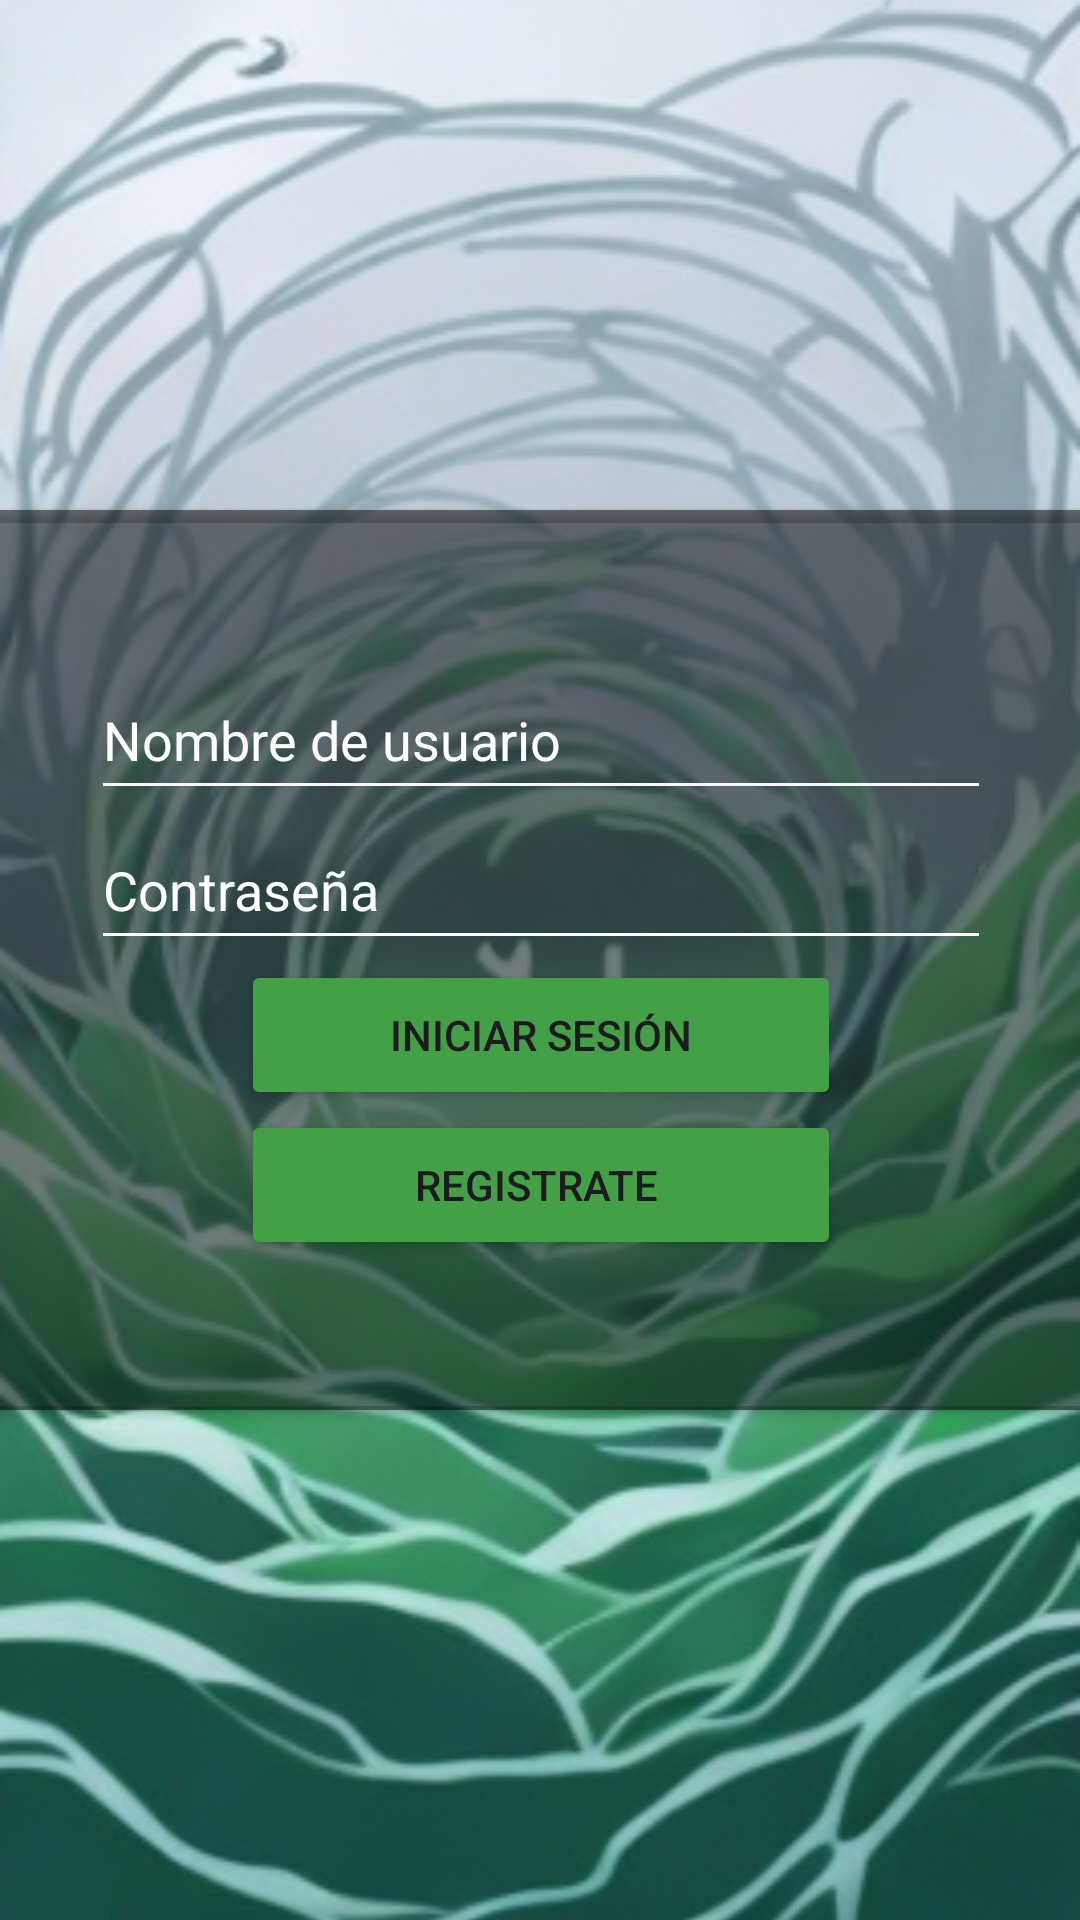

Write the Android layout XML for this screen, with the resource values it uses.
<!-- AndroidManifest.xml: application theme Theme.WizardofTech -->
<!-- res/layout/activity_login.xml -->
<?xml version="1.0" encoding="utf-8"?>
<androidx.constraintlayout.widget.ConstraintLayout xmlns:android="http://schemas.android.com/apk/res/android"
    xmlns:app="http://schemas.android.com/apk/res-auto"
    xmlns:tools="http://schemas.android.com/tools"
    android:layout_width="match_parent"
    android:layout_height="match_parent"
    tools:context=".loginActivity">

    
    <ImageView
        android:id="@+id/backgroundImageView"
        android:layout_width="match_parent"
        android:layout_height="match_parent"
        android:src="@drawable/fondo_login"
        android:scaleType="centerCrop"
        app:layout_constraintTop_toTopOf="parent"
        app:layout_constraintStart_toStartOf="parent"
        app:layout_constraintEnd_toEndOf="parent"
        app:layout_constraintBottom_toBottomOf="parent" />

    
    <androidx.cardview.widget.CardView
        android:layout_width="400dp"
        android:layout_height="300dp"
        app:cardBackgroundColor="#80000000"
        app:cardCornerRadius="8dp"
        app:layout_constraintStart_toStartOf="parent"
        app:layout_constraintEnd_toEndOf="parent"
        app:layout_constraintTop_toTopOf="parent"
        app:layout_constraintBottom_toBottomOf="parent">

        
        <LinearLayout
            android:layout_width="match_parent"
            android:layout_height="match_parent"
            android:orientation="vertical"
            android:gravity="center">

            
            <EditText
                android:id="@+id/usernameEditText"
                android:layout_width="300dp"
                android:layout_height="50dp"
                android:backgroundTint="#F8F5F5"
                android:hint="Nombre de usuario"
                android:scrollbarThumbHorizontal="@color/white"
                android:scrollbarThumbVertical="@color/white"
                android:textColor="#FFFFFF"
                android:textColorHint="#FFFFFF" /> 

            <EditText
                android:id="@+id/passwordEditText"
                android:layout_width="300dp"
                android:layout_height="50dp"
                android:backgroundTint="#FFFCFC"
                android:hint="Contraseña"
                android:inputType="textPassword"
                android:scrollbarThumbHorizontal="@color/white"
                android:scrollbarThumbVertical="@color/white"
                android:textColor="#FFFFFF"
                android:textColorHint="#FFFFFF" /> 

            
            <Button
                android:id="@+id/loginButton"
                android:layout_width="200dp"
                android:layout_height="50dp"
                android:text="Iniciar sesión"
                android:backgroundTint="#43A047" /> 

            <Button
                android:id="@+id/registroButton"
                android:layout_width="200dp"
                android:layout_height="50dp"
                android:text="Registrate "
                android:backgroundTint="#43A047" /> 

        </LinearLayout>

    </androidx.cardview.widget.CardView>

    

</androidx.constraintlayout.widget.ConstraintLayout>
<!-- resources referenced by this layout -->
<resources>
  <!-- drawable fondo_login: png bitmap (drawable, 310121 bytes) -->
  <style name="Theme.WizardofTech" parent="Base.Theme.WizardofTech" />
  <style name="Base.Theme.WizardofTech" parent="Theme.Material3.DayNight.NoActionBar">
          
          
      </style>
  <!-- not gathered from this repository: default colours our renderer supplied (Android Studio template values) -->
  <color name="white">#FFFFFFFF</color>
</resources>
